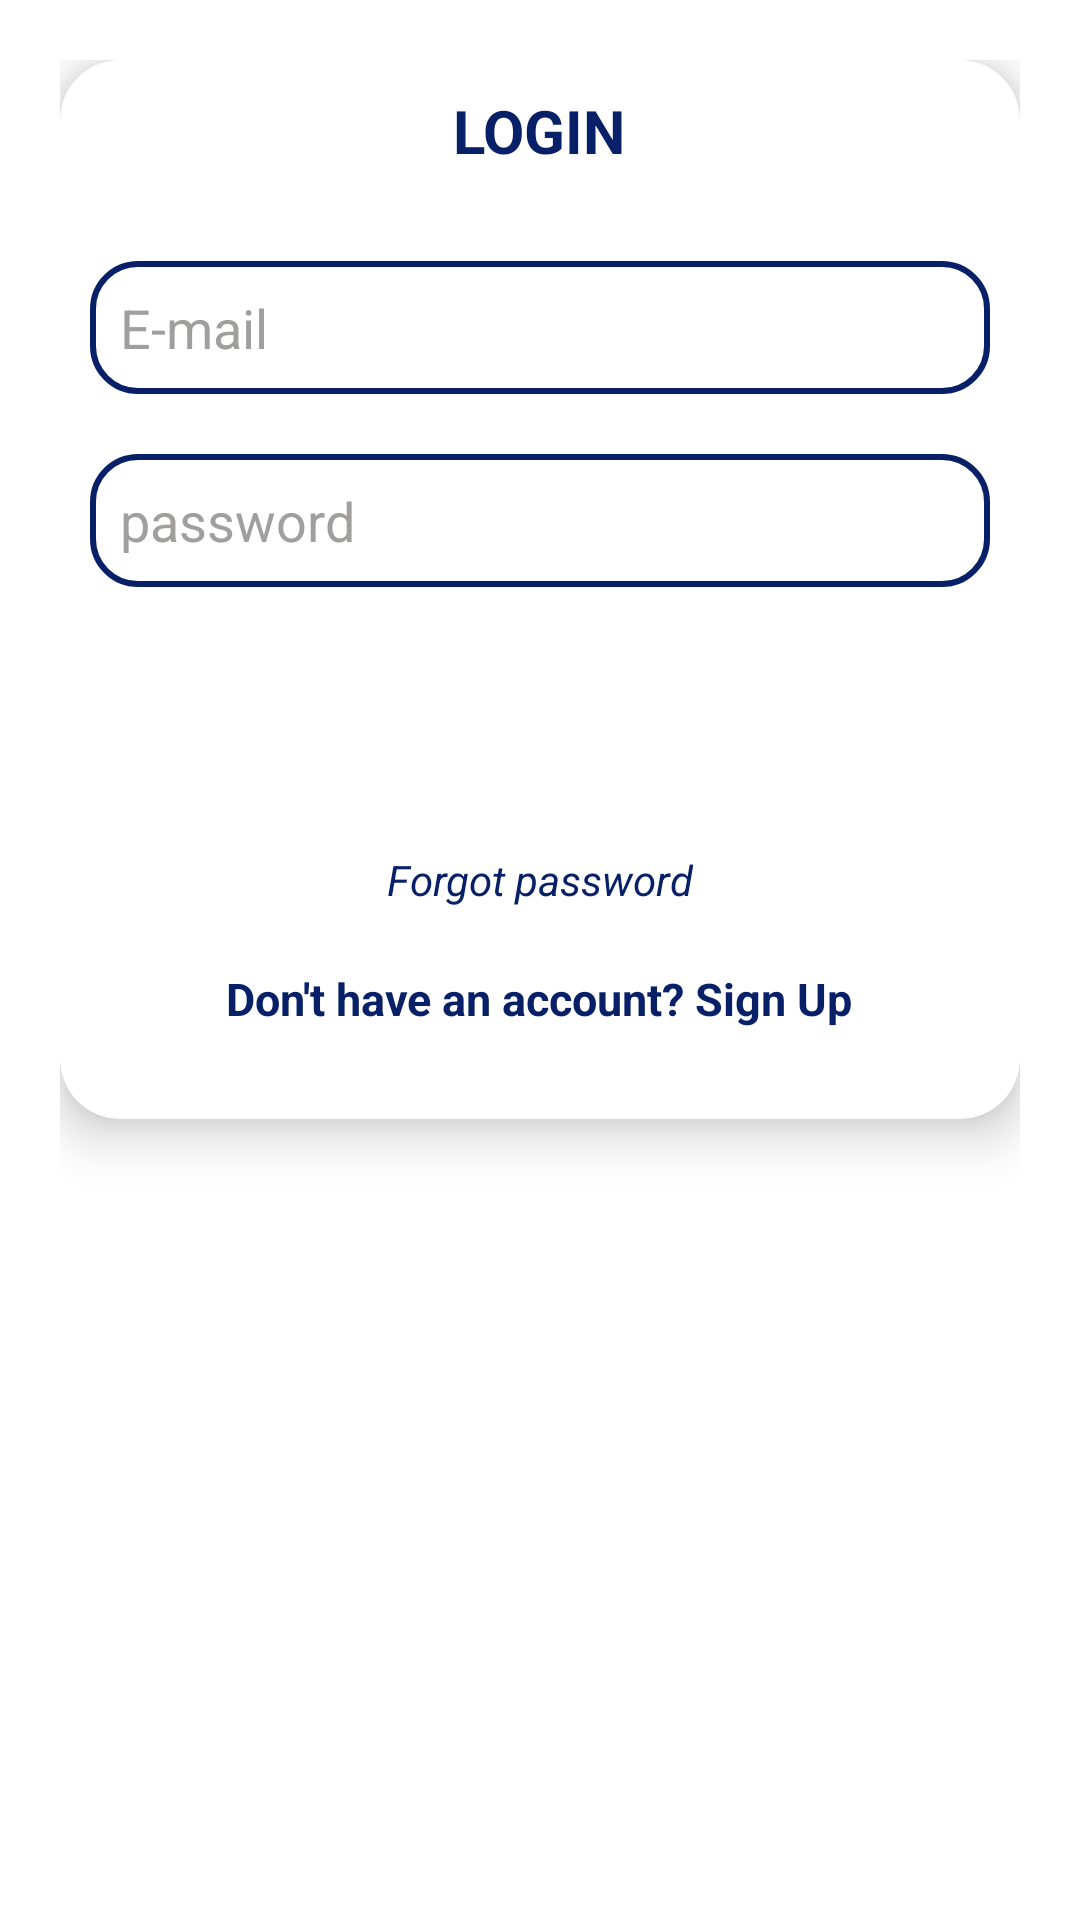

Layout XML and referenced resources for this Android screen:
<!-- AndroidManifest.xml: application theme Theme.StallManagement -->
<!-- res/layout/activity_main.xml -->
<?xml version="1.0" encoding="utf-8"?>
<RelativeLayout xmlns:android="http://schemas.android.com/apk/res/android"
    xmlns:app="http://schemas.android.com/apk/res-auto"
    xmlns:tools="http://schemas.android.com/tools"
    android:layout_width="match_parent"
    android:layout_height="match_parent"
    android:background="@color/white"
    tools:context=".MainActivity">

    <LinearLayout
        android:id="@+id/mainbrol"
        android:layout_width="match_parent"
        android:layout_height="match_parent"
        android:orientation="vertical"
        android:padding="20dp">

        <androidx.cardview.widget.CardView
            android:layout_width="match_parent"
            android:layout_height="wrap_content"
            android:background="@color/white"
            android:elevation="20dp"
            android:padding="10dp"
            app:cardCornerRadius="20dp"
            app:cardElevation="10dp">

            <LinearLayout
                android:layout_width="match_parent"
                android:layout_height="wrap_content"
                android:gravity="center"
                android:orientation="vertical"
                android:padding="10dp">

                <TextView
                    android:layout_width="wrap_content"
                    android:layout_height="wrap_content"
                    android:text="LOGIN"
                    android:textColor="@color/blue"
                    android:textSize="20dp"
                    android:textStyle="bold" />

                <EditText
                    android:id="@+id/email"
                    android:layout_width="match_parent"
                    android:layout_height="wrap_content"
                    android:layout_marginTop="30dp"
                    android:background="@drawable/editbg"
                    android:hint="E-mail"
                    android:padding="10dp"
                    android:textColor="@color/black"
                    android:textColorHint="@color/grey" />

                <EditText
                    android:id="@+id/password"
                    android:layout_width="match_parent"
                    android:layout_height="wrap_content"
                    android:layout_marginTop="20dp"
                    android:background="@drawable/editbg"
                    android:hint="password"
                    android:inputType="textPassword"
                    android:padding="10dp"
                    android:textColor="@color/black"
                    android:textColorHint="@color/grey" />

                <Button
                    android:id="@+id/btnlogin"
                    android:layout_width="match_parent"
                    android:layout_height="wrap_content"
                    android:layout_marginTop="20dp"
                    android:background="@drawable/bg"
                    android:text="LOGIN"
                    android:textColor="@color/white" />

                <TextView
                    android:id="@+id/lad"
                    android:layout_width="wrap_content"
                    android:layout_height="wrap_content"
                    android:layout_gravity="center"
                    android:layout_marginTop="20dp"
                    android:onClick="forgot"
                    android:text="Forgot password"
                    android:textColor="@color/blue"
                    android:textStyle="italic" />

                <TextView
                    android:layout_width="wrap_content"
                    android:layout_height="wrap_content"
                    android:layout_below="@+id/lad"
                    android:layout_centerHorizontal="true"
                    android:layout_gravity="center"
                    android:layout_marginTop="20dp"
                    android:layout_marginBottom="20dp"
                    android:gravity="center"
                    android:onClick="reg"
                    android:text="Don't have an account? Sign Up"
                    android:textColor="@color/blue"
                    android:textSize="15dp"
                    android:textStyle="bold" />

            </LinearLayout>

        </androidx.cardview.widget.CardView>
    </LinearLayout>


    <ProgressBar
        android:id="@+id/progresslogin"
        android:layout_width="wrap_content"
        android:layout_height="wrap_content"
        android:layout_centerHorizontal="true"
        android:layout_centerVertical="true"
        android:visibility="gone" />

</RelativeLayout>
<!-- resources referenced by this layout -->
<resources>
  <color name="black">#FF000000</color>
  <color name="blue">#082068</color>
  <color name="grey">#A19E9E</color>
  <color name="white">#FFFFFFFF</color>
  <!-- drawable editbg (drawable-v24) -->
  <?xml version="1.0" encoding="utf-8"?>
  <shape xmlns:android="http://schemas.android.com/apk/res/android">
      <corners android:radius="15dp" />
      <stroke android:color="@color/blue"/>
      <stroke android:width="2sp"/>
  
  </shape>
  <style name="Theme.StallManagement" parent="Theme.AppCompat.Light.DarkActionBar">
          
          <item name="colorPrimary">@color/blue</item>
          <item name="colorPrimaryVariant">@color/blue_main</item>
          <item name="colorOnPrimary">@color/white</item>
          
          <item name="colorSecondary">@color/teal_200</item>
          <item name="colorSecondaryVariant">@color/teal_700</item>
          <item name="colorOnSecondary">@color/black</item>
          
          <item name="android:statusBarColor" tools:targetApi="l">?attr/colorPrimaryVariant</item>
          
      </style>
  <color name="blue_main">#082068</color>
  <color name="teal_200">#FF03DAC5</color>
  <color name="teal_700">#FF018786</color>
</resources>
